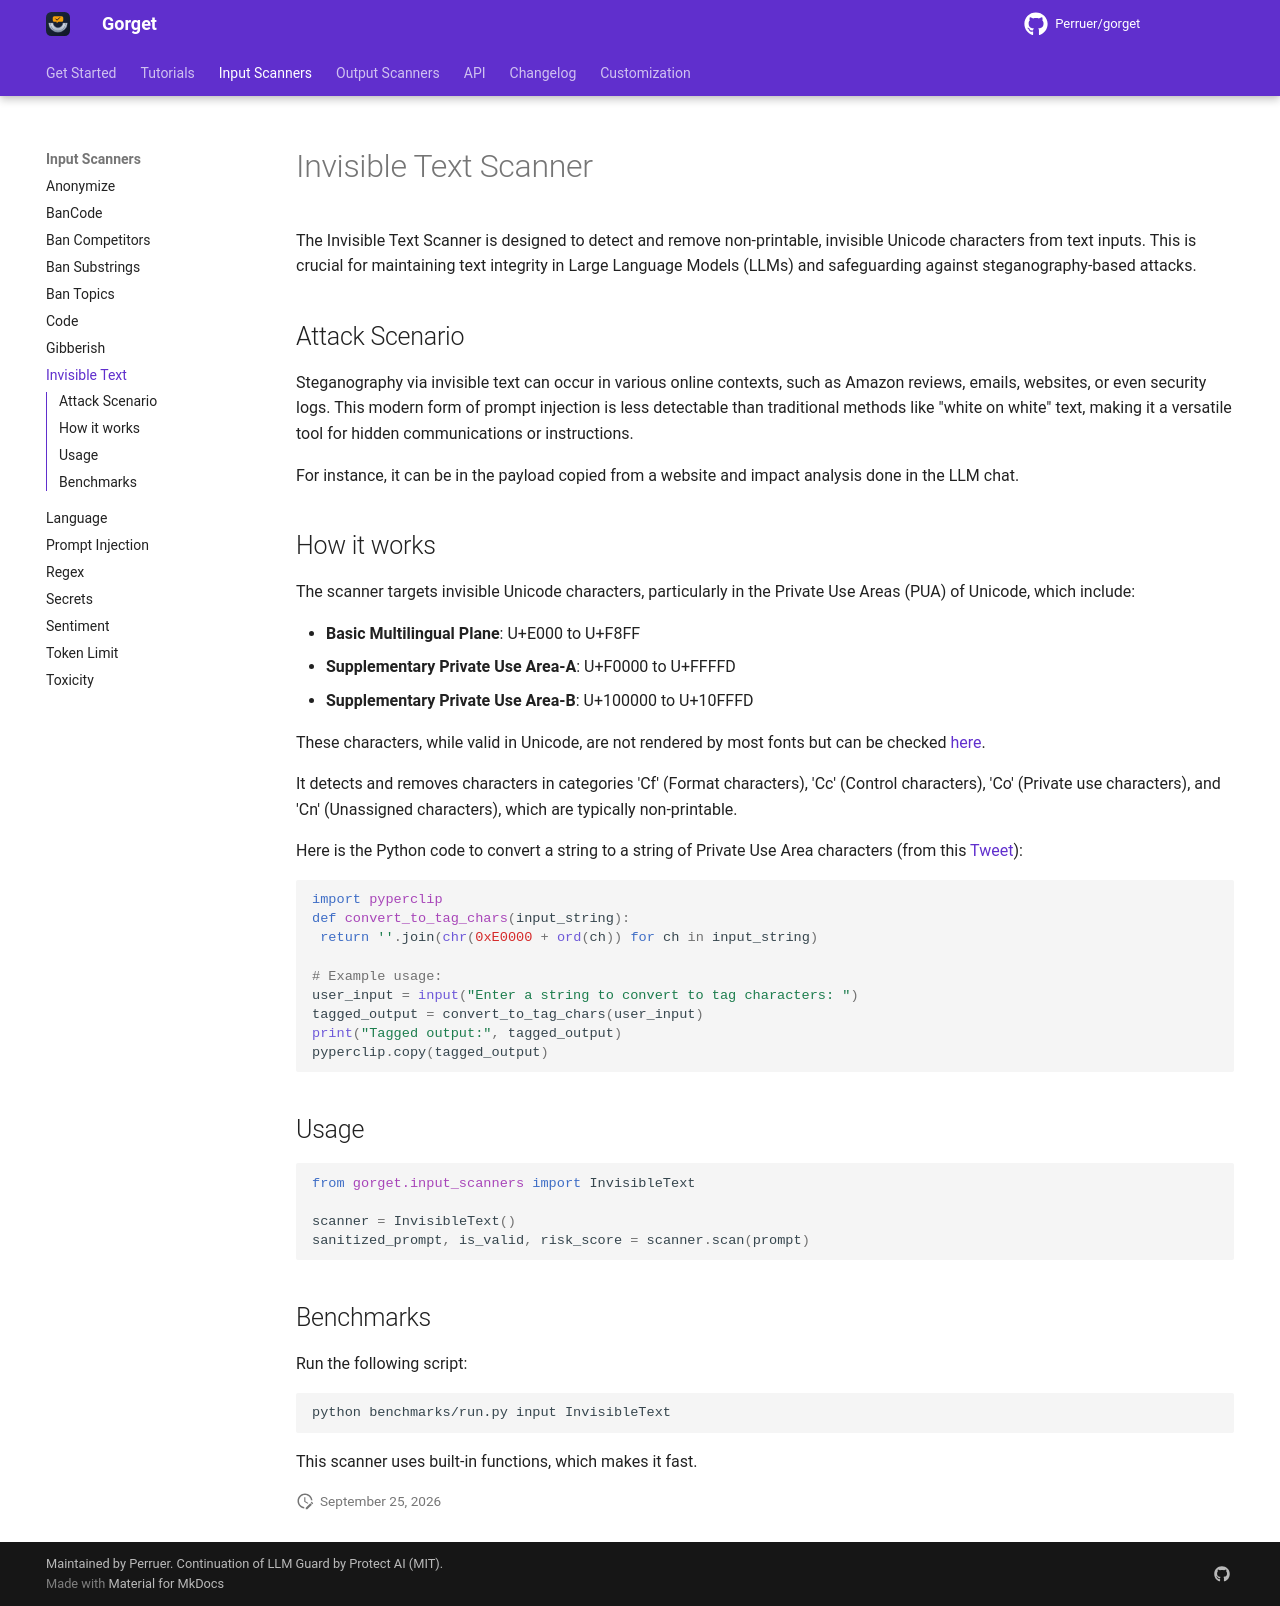

repository: Perruer/gorget · page: input_scanners/invisible_text/index.html · generator: mkdocs

# Invisible Text Scanner

The Invisible Text Scanner is designed to detect and remove non-printable, invisible Unicode characters from text inputs.
This is crucial for maintaining text integrity in Large Language Models (LLMs) and safeguarding against steganography-based attacks.

## Attack Scenario

Steganography via invisible text can occur in various online contexts, such as Amazon reviews, emails, websites, or even security logs.
This modern form of prompt injection is less detectable than traditional methods like "white on white" text, making it a versatile tool for hidden communications or instructions.

For instance, it can be in the payload copied from a website and impact analysis done in the LLM chat.

## How it works

The scanner targets invisible Unicode characters, particularly in the Private Use Areas (PUA) of Unicode, which include:

- **Basic Multilingual Plane**: U+E000 to U+F8FF
- **Supplementary Private Use Area-A**: U+F0000 to U+FFFFD
- **Supplementary Private Use Area-B**: U+100000 to U+10FFFD

These characters, while valid in Unicode, are not rendered by most fonts but can be checked [here](https://www.soscisurvey.de/tools/view-chars.php).

It detects and removes characters in categories 'Cf' (Format characters), 'Cc' (Control characters), 'Co' (Private use characters), and 'Cn' (Unassigned characters), which are typically non-printable.

Here is the Python code to convert a string to a string of Private Use Area characters (from this [Tweet](https://twitter.com/rez0__/status/1745545813512663203)):

```python
import pyperclip
def convert_to_tag_chars(input_string):
 return ''.join(chr(0xE0000 + ord(ch)) for ch in input_string)

# Example usage:
user_input = input("Enter a string to convert to tag characters: ")
tagged_output = convert_to_tag_chars(user_input)
print("Tagged output:", tagged_output)
pyperclip.copy(tagged_output)
```

## Usage

```python
from gorget.input_scanners import InvisibleText

scanner = InvisibleText()
sanitized_prompt, is_valid, risk_score = scanner.scan(prompt)
```

## Benchmarks

Run the following script:

```sh
python benchmarks/run.py input InvisibleText
```

This scanner uses built-in functions, which makes it fast.
